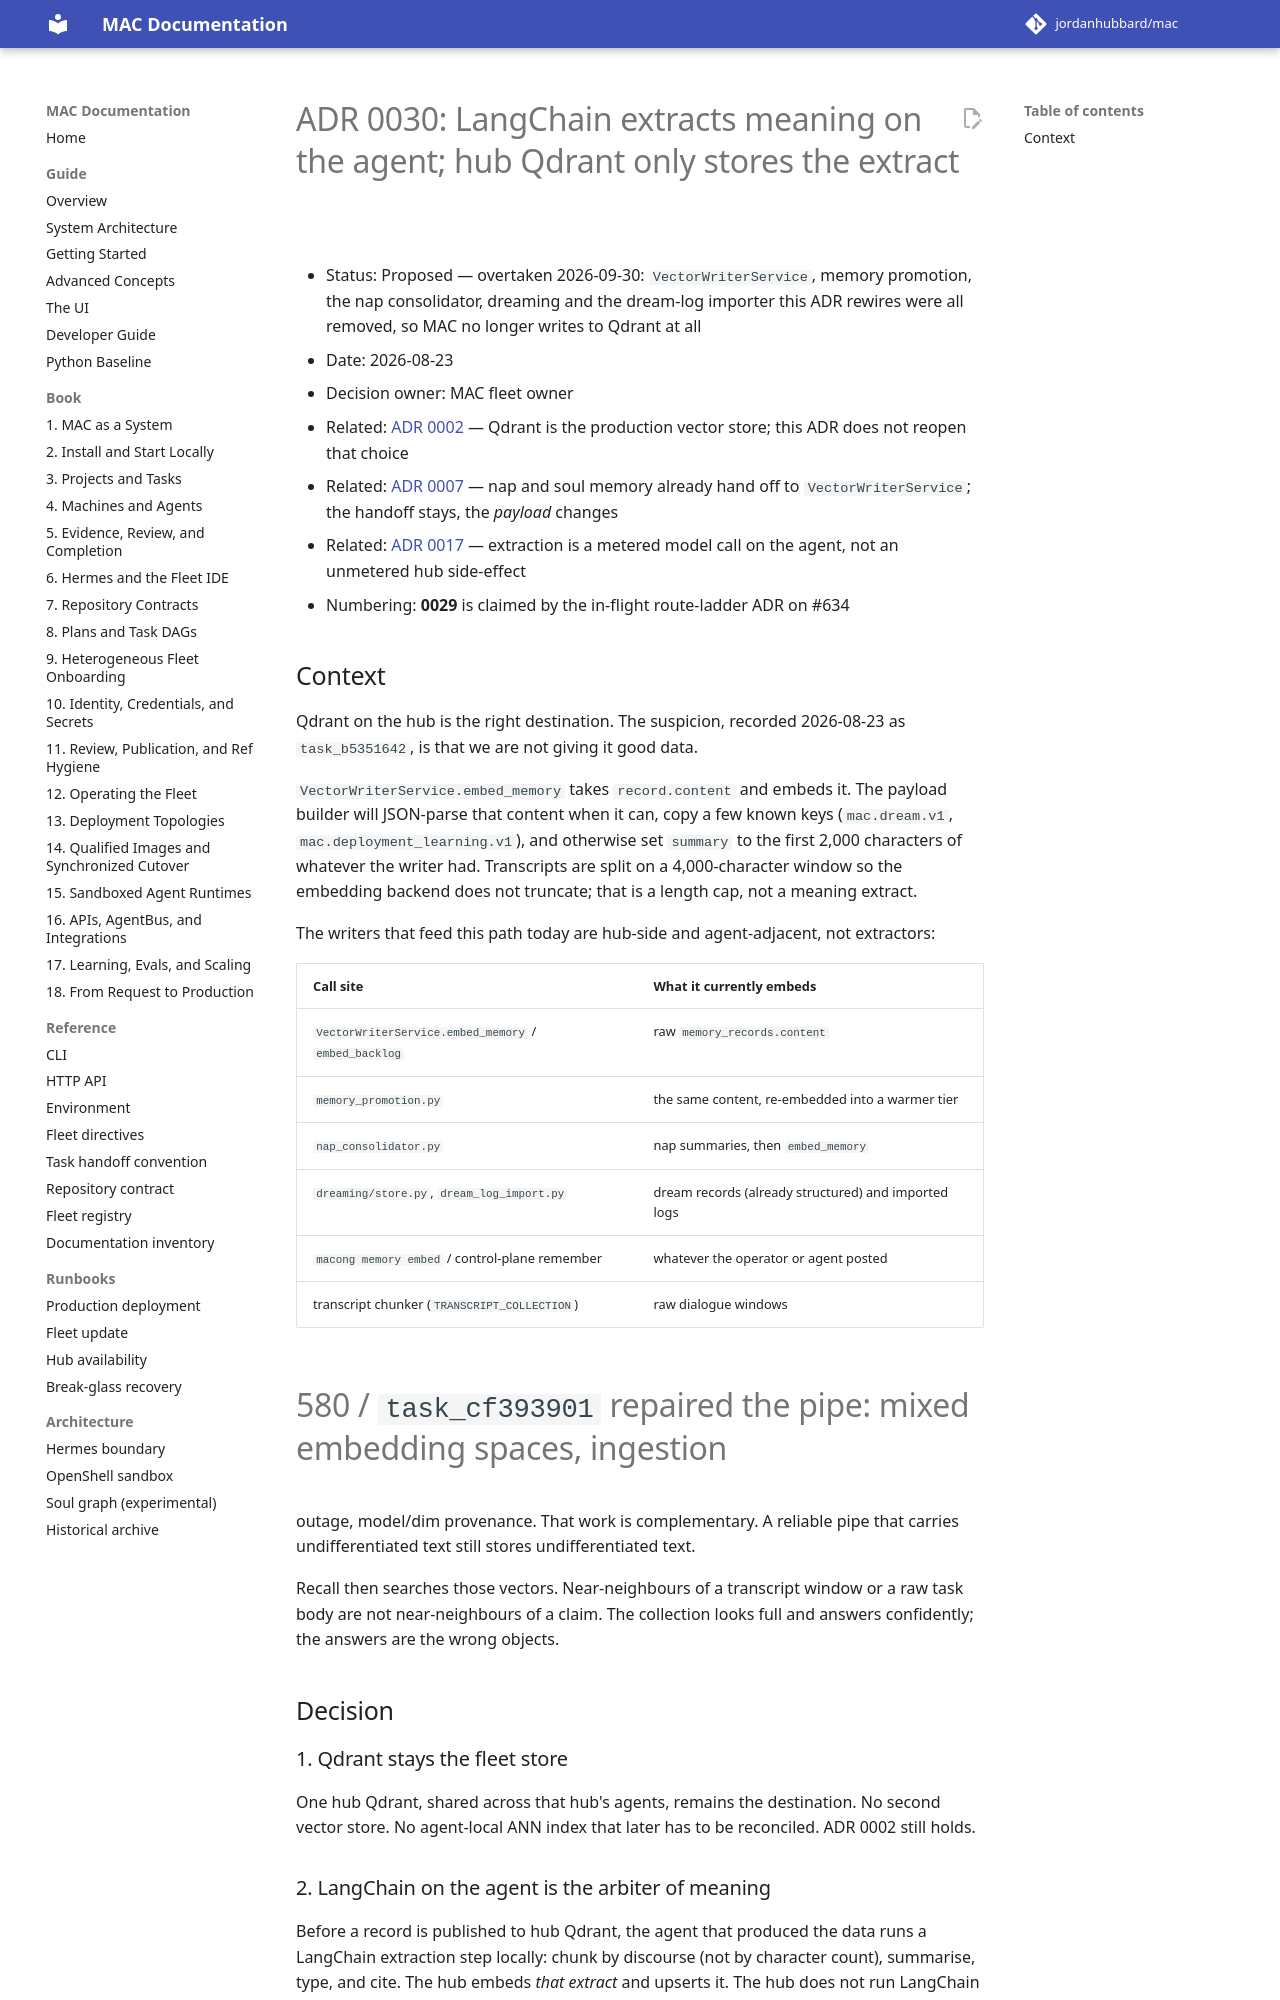

repository: jordanhubbard/mac · page: dev/adr/0030-langchain-extracts-before-qdrant/index.html · generator: mkdocs

# ADR 0030: LangChain extracts meaning on the agent; hub Qdrant only stores the extract

- Status: Proposed — overtaken 2026-09-30: `VectorWriterService`, memory
  promotion, the nap consolidator, dreaming and the dream-log importer this ADR
  rewires were all removed, so MAC no longer writes to Qdrant at all
- Date: 2026-08-23
- Decision owner: MAC fleet owner
- Related: [ADR 0002](0002-memory-store-at-scale.md) — Qdrant is the production
  vector store; this ADR does not reopen that choice
- Related: [ADR 0007](0007-hermes-boundary-mood-nap-soul-memory.md) — nap and
  soul memory already hand off to `VectorWriterService`; the handoff stays,
  the *payload* changes
- Related: [ADR 0017](0017-token-spend-is-metered-at-the-router.md) — extraction
  is a metered model call on the agent, not an unmetered hub side-effect
- Numbering: **0029** is claimed by the in-flight route-ladder ADR on #634

## Context

Qdrant on the hub is the right destination. The suspicion, recorded 2026-08-23
as `task_b5351642`, is that we are not giving it good data.

`VectorWriterService.embed_memory` takes `record.content` and embeds it. The
payload builder will JSON-parse that content when it can, copy a few known
keys (`mac.dream.v1`, `mac.deployment_learning.v1`), and otherwise set
`summary` to the first 2,000 characters of whatever the writer had. Transcripts
are split on a 4,000-character window so the embedding backend does not
truncate; that is a length cap, not a meaning extract.

The writers that feed this path today are hub-side and agent-adjacent, not
extractors:

| Call site | What it currently embeds |
| --- | --- |
| `VectorWriterService.embed_memory` / `embed_backlog` | raw `memory_records.content` |
| `memory_promotion.py` | the same content, re-embedded into a warmer tier |
| `nap_consolidator.py` | nap summaries, then `embed_memory` |
| `dreaming/store.py`, `dream_log_import.py` | dream records (already structured) and imported logs |
| `macong memory embed` / control-plane remember | whatever the operator or agent posted |
| transcript chunker (`TRANSCRIPT_COLLECTION`) | raw dialogue windows |

#580 / `task_cf393901` repaired the pipe: mixed embedding spaces, ingestion
outage, model/dim provenance. That work is complementary. A reliable pipe that
carries undifferentiated text still stores undifferentiated text.

Recall then searches those vectors. Near-neighbours of a transcript window or a
raw task body are not near-neighbours of a claim. The collection looks full
and answers confidently; the answers are the wrong objects.

## Decision

### 1. Qdrant stays the fleet store

One hub Qdrant, shared across that hub's agents, remains the destination.
No second vector store. No agent-local ANN index that later has to be
reconciled. ADR 0002 still holds.

### 2. LangChain on the agent is the arbiter of meaning

Before a record is published to hub Qdrant, the agent that produced the data
runs a LangChain extraction step locally: chunk by discourse (not by character
count), summarise, type, and cite. The hub embeds *that extract* and upserts
it. The hub does not run LangChain over raw payloads "to be helpful".

LangChain is required at the publish edge, not on the hub process. An agent
without it does not silently fall back to embedding the raw dump. No extract,
no upsert. The ledger row may still exist; the vector must not.
